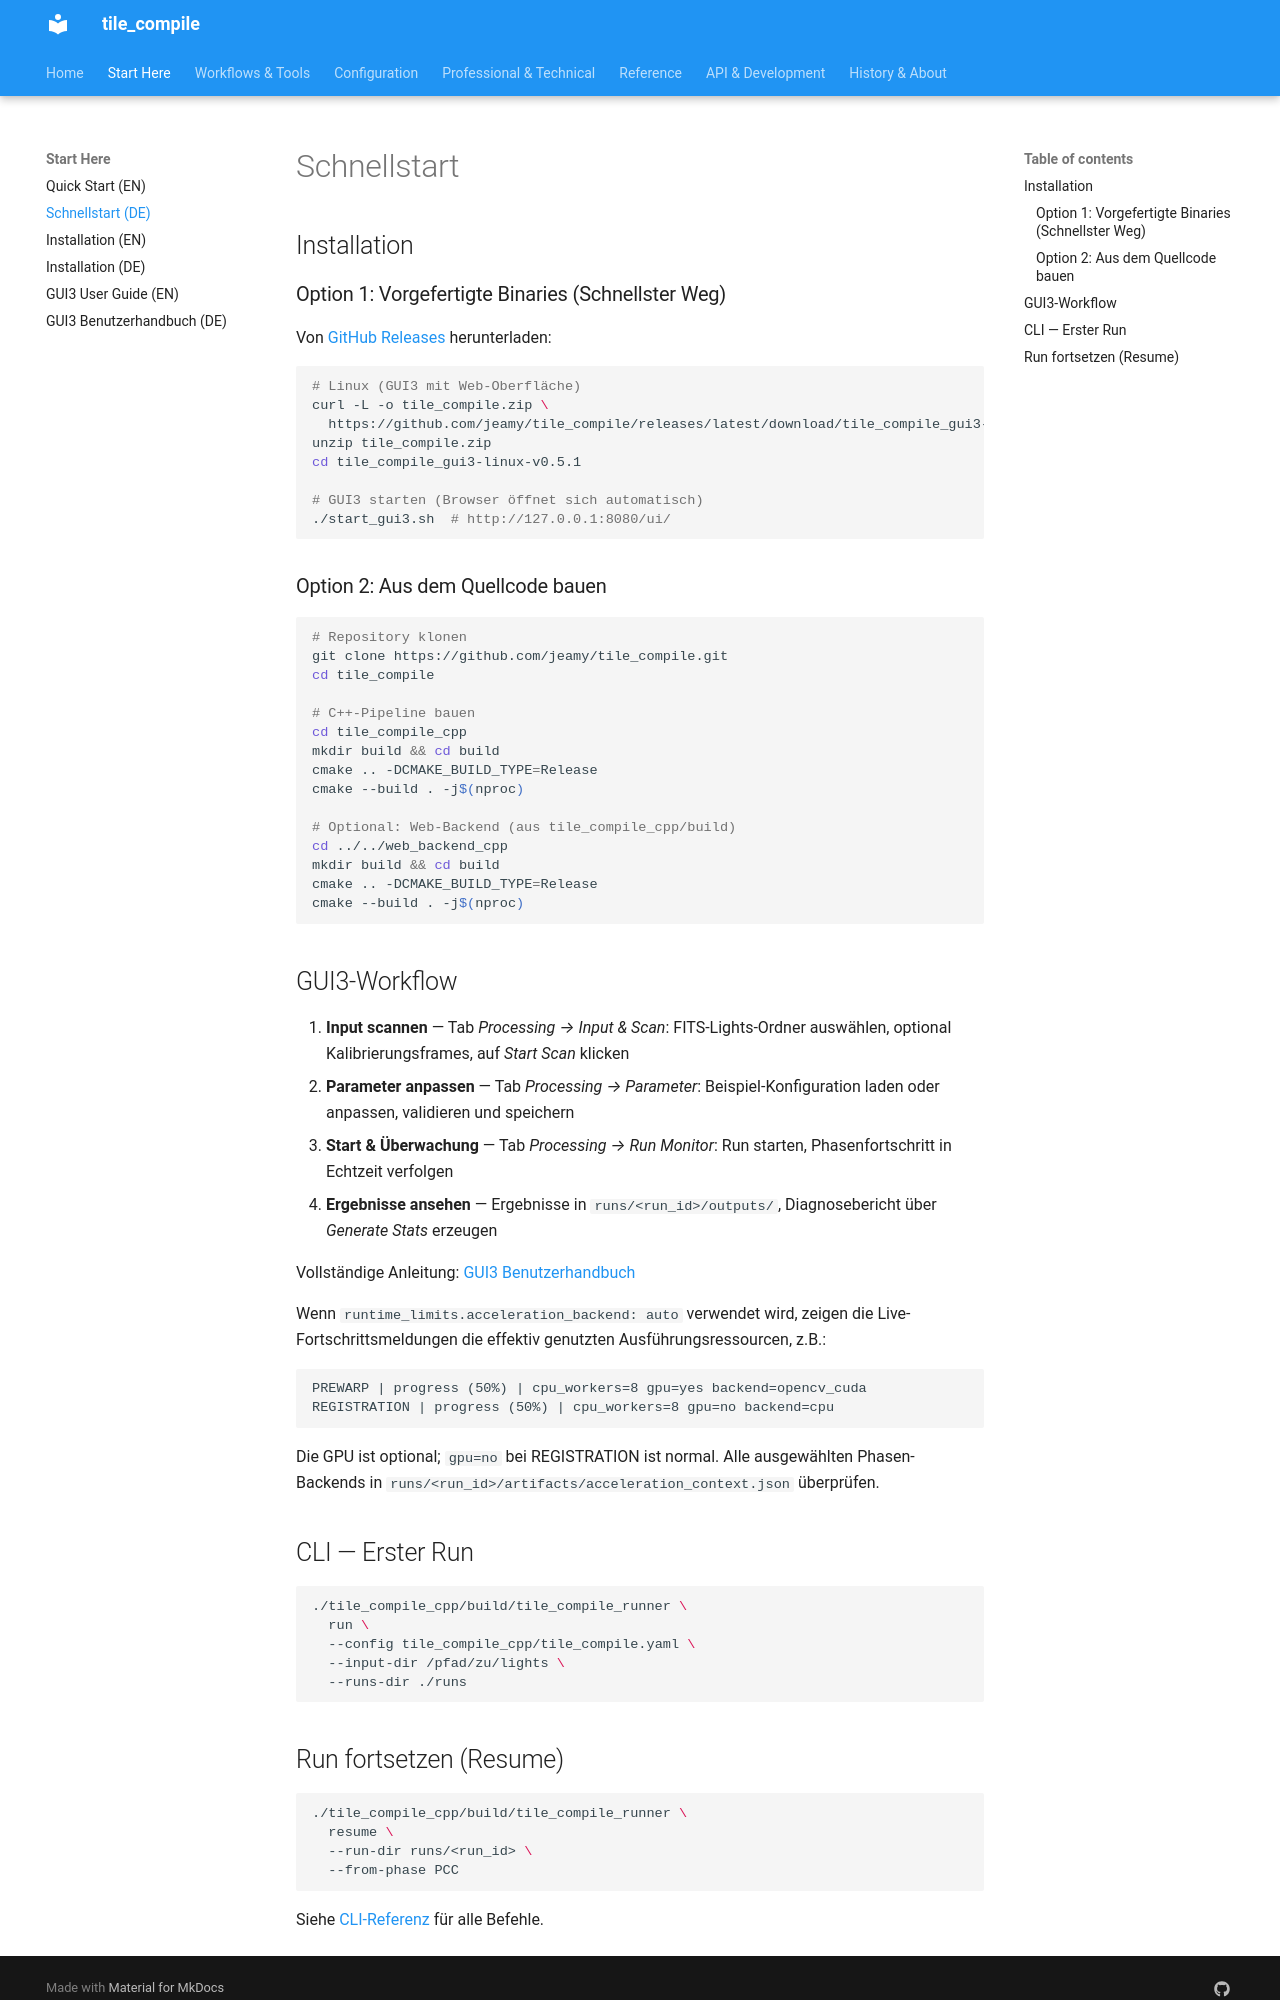

repository: jeamy/tile_compile · page: getting_started/quickstart_de/index.html · generator: mkdocs

# Schnellstart

## Installation

### Option 1: Vorgefertigte Binaries (Schnellster Weg)

Von [GitHub Releases](https://github.com/jeamy/tile_compile/releases) herunterladen:

```bash
# Linux (GUI3 mit Web-Oberfläche)
curl -L -o tile_compile.zip \
  https://github.com/jeamy/tile_compile/releases/latest/download/tile_compile_gui3-linux-v0.5.1.zip
unzip tile_compile.zip
cd tile_compile_gui3-linux-v0.5.1

# GUI3 starten (Browser öffnet sich automatisch)
./start_gui3.sh  # http://127.0.0.1:8080/ui/
```

### Option 2: Aus dem Quellcode bauen

```bash
# Repository klonen
git clone https://github.com/jeamy/tile_compile.git
cd tile_compile

# C++-Pipeline bauen
cd tile_compile_cpp
mkdir build && cd build
cmake .. -DCMAKE_BUILD_TYPE=Release
cmake --build . -j$(nproc)

# Optional: Web-Backend (aus tile_compile_cpp/build)
cd ../../web_backend_cpp
mkdir build && cd build
cmake .. -DCMAKE_BUILD_TYPE=Release
cmake --build . -j$(nproc)
```

## GUI3-Workflow

1. **Input scannen** — Tab *Processing → Input & Scan*: FITS-Lights-Ordner auswählen, optional Kalibrierungsframes, auf *Start Scan* klicken
2. **Parameter anpassen** — Tab *Processing → Parameter*: Beispiel-Konfiguration laden oder anpassen, validieren und speichern
3. **Start & Überwachung** — Tab *Processing → Run Monitor*: Run starten, Phasenfortschritt in Echtzeit verfolgen
4. **Ergebnisse ansehen** — Ergebnisse in `runs/<run_id>/outputs/`, Diagnosebericht über *Generate Stats* erzeugen

Vollständige Anleitung: [GUI3 Benutzerhandbuch](../gui3_user_guide_de.md)

Wenn `runtime_limits.acceleration_backend: auto` verwendet wird, zeigen die
Live-Fortschrittsmeldungen die effektiv genutzten Ausführungsressourcen, z.B.:

```text
PREWARP | progress (50%) | cpu_workers=8 gpu=yes backend=opencv_cuda
REGISTRATION | progress (50%) | cpu_workers=8 gpu=no backend=cpu
```

Die GPU ist optional; `gpu=no` bei REGISTRATION ist normal. Alle ausgewählten
Phasen-Backends in `runs/<run_id>/artifacts/acceleration_context.json` überprüfen.

## CLI — Erster Run

```bash
./tile_compile_cpp/build/tile_compile_runner \
  run \
  --config tile_compile_cpp/tile_compile.yaml \
  --input-dir /pfad/zu/lights \
  --runs-dir ./runs
```
